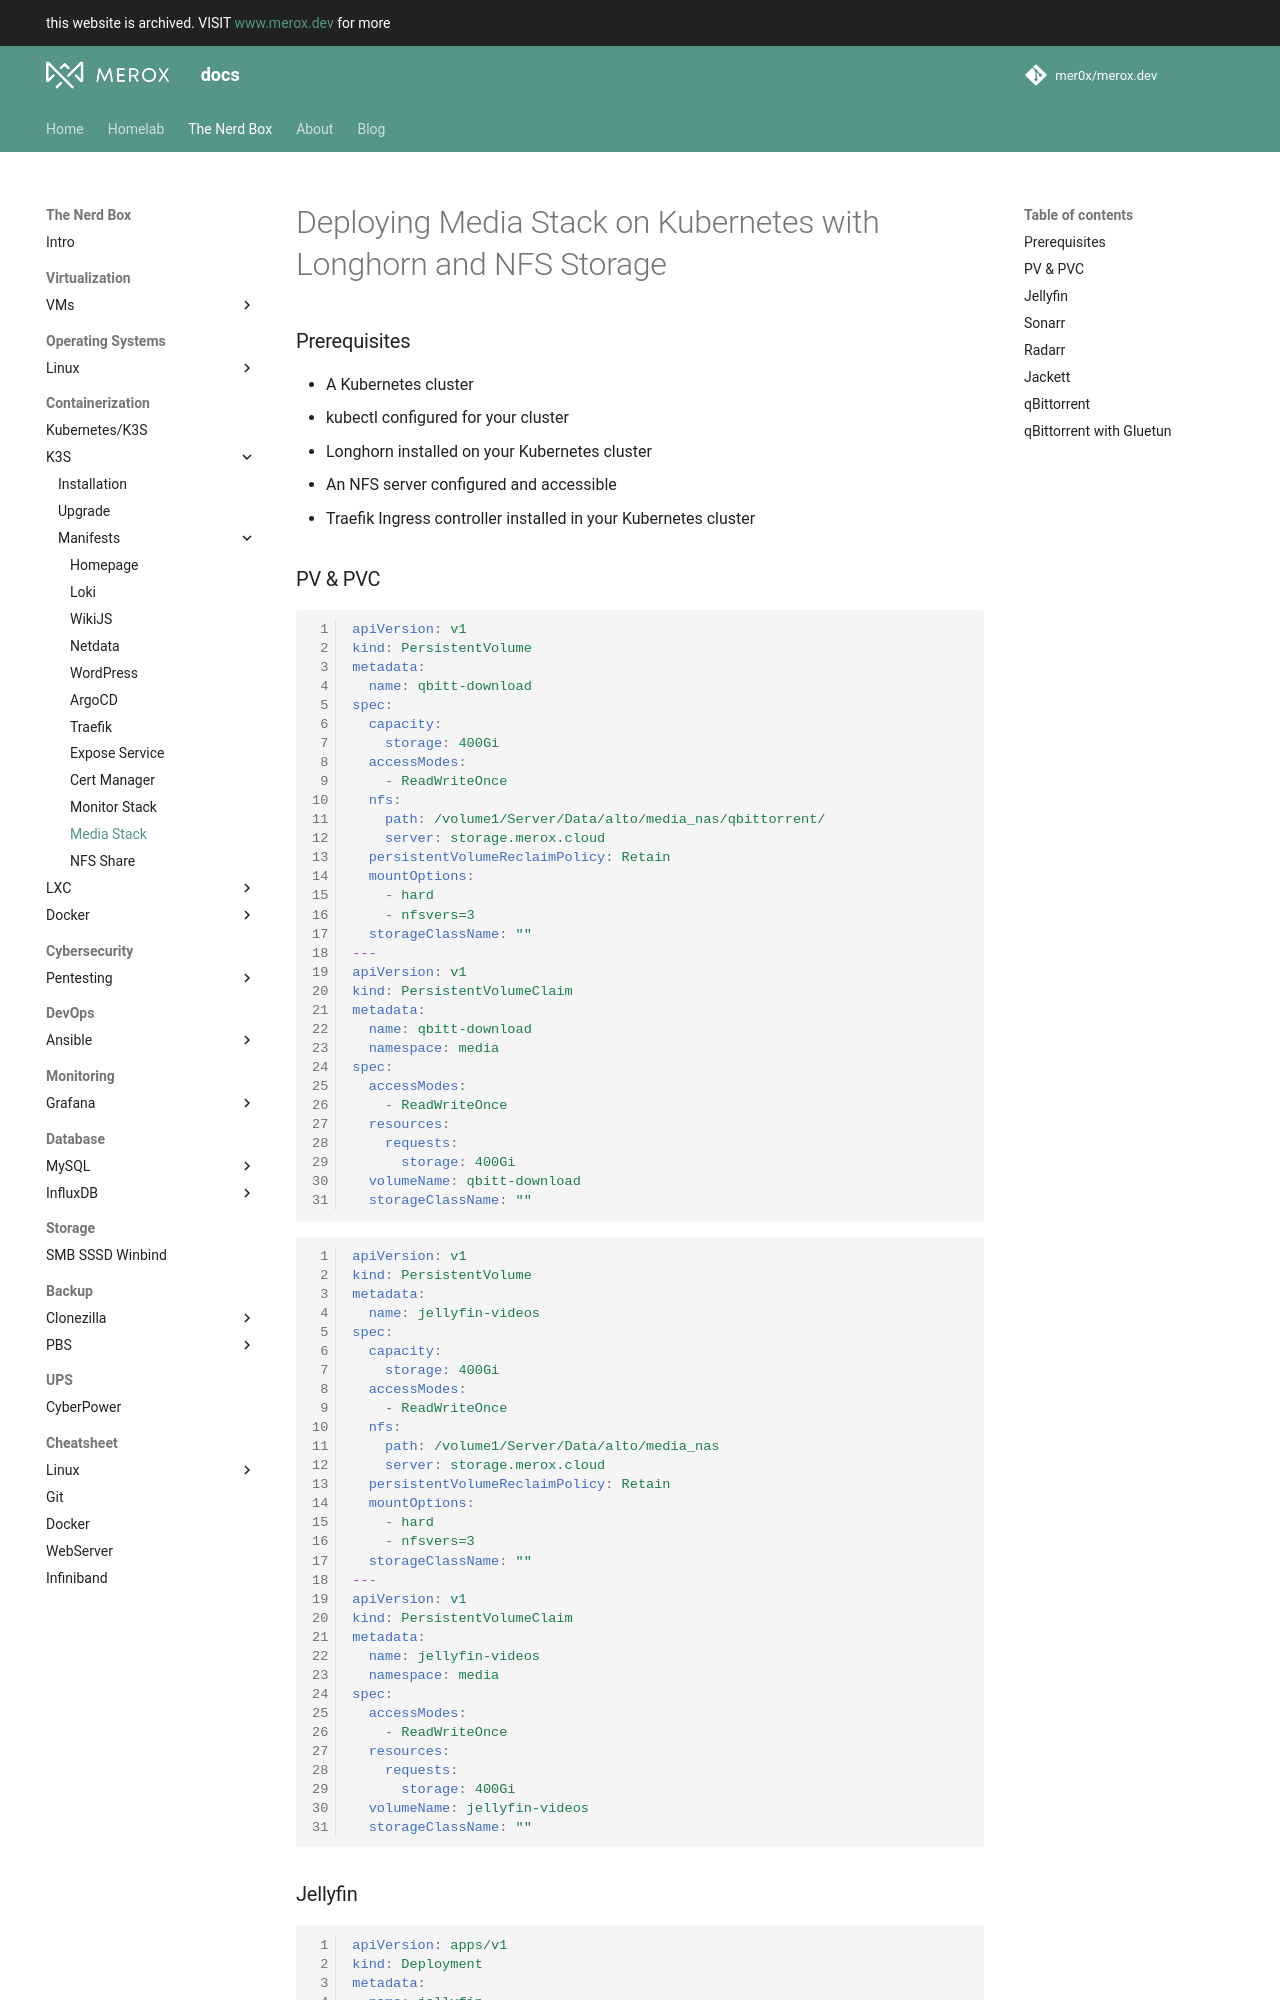

repository: mer0x/docs.merox.dev · page: operations/containerization/k3s/manifests/media-stack/index.html · generator: mkdocs

# Deploying Media Stack on Kubernetes with Longhorn and NFS Storage
### Prerequisites
- A Kubernetes cluster
- kubectl configured for your cluster
- Longhorn installed on your Kubernetes cluster
- An NFS server configured and accessible
- Traefik Ingress controller installed in your Kubernetes cluster


### PV & PVC
``` yaml linenums="1"
apiVersion: v1
kind: PersistentVolume
metadata:
  name: qbitt-download
spec:
  capacity:
    storage: 400Gi
  accessModes:
    - ReadWriteOnce
  nfs:
    path: /volume1/Server/Data/alto/media_nas/qbittorrent/
    server: storage.merox.cloud
  persistentVolumeReclaimPolicy: Retain
  mountOptions:
    - hard
    - nfsvers=3
  storageClassName: ""
---
apiVersion: v1
kind: PersistentVolumeClaim
metadata:
  name: qbitt-download
  namespace: media
spec:
  accessModes:
    - ReadWriteOnce
  resources:
    requests:
      storage: 400Gi
  volumeName: qbitt-download
  storageClassName: ""
```
``` yaml linenums="1"
apiVersion: v1
kind: PersistentVolume
metadata:
  name: jellyfin-videos
spec:
  capacity:
    storage: 400Gi
  accessModes:
    - ReadWriteOnce
  nfs:
    path: /volume1/Server/Data/alto/media_nas
    server: storage.merox.cloud
  persistentVolumeReclaimPolicy: Retain
  mountOptions:
    - hard
    - nfsvers=3
  storageClassName: ""
---
apiVersion: v1
kind: PersistentVolumeClaim
metadata:
  name: jellyfin-videos
  namespace: media
spec:
  accessModes:
    - ReadWriteOnce
  resources:
    requests:
      storage: 400Gi
  volumeName: jellyfin-videos
  storageClassName: ""
```
